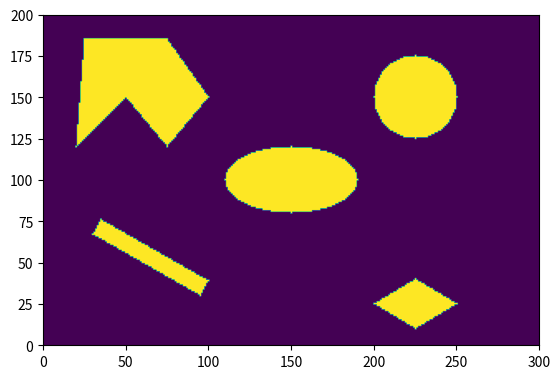

The matplotlib source for this figure:
import numpy as np
import math
import matplotlib.pyplot as plt

def cart2img(ix):
    return [ix[0], ix[1]]

def point_robot_obstacle_space(x, y):
    obstacle = False

    if ((x - math.ceil(225)) ** 2 + math.ceil(y - (150)) ** 2 - math.ceil(25) ** 2) <= 0:  # circle
        obstacle = True

    if ((x - math.ceil(150)) / math.ceil(40)) ** 2 + ((y - math.ceil(100)) / math.ceil(20)) ** 2 - 1 <= 0:  # ellipse
        obstacle = True

    if (5 * y + 3 * x - 725 >= 0) and (5 * y - 3 * x + 475 <= 0) and (5 * y + 3 * x - 875 <= 0) and (
            5 * y - 3 * x + 625 >= 0):  # rhomboid
        obstacle = True

    if (65 * y + 37 * x - 5465 >= 0) and (5 * y - 9 * x - 65 <= 0) and (65 * y + 37 * x - 6235 <= 0) and (
            5 * y - 9 * x + 705 >= 0):  # rectangle rotated 30 degrees
        obstacle = True

    # 6-Side Polygon has been split into 2 parts: right side and left side
    if (5 * y + 6 * x - 1050 >= 0) and (5 * y - 6 * x - 150 >= 0) and (5 * y + 7 * x - 1450 <= 0) and (
            5 * y - 7 * x - 400 <= 0):  # right side of polygon
        obstacle = True

    if (y - x - 100 >= 0) and (5 * y - 65 * x + 700 <= 0) and (y - 185 <= 0) and (
            5 * y - 7 * x - 400 >= 0):  # left side of polygon
        obstacle = True

    return obstacle

def obs():
    a = np.zeros((200,300),np.uint8)
    r = 0
    c = 1
    for i in range(0,299):
        for j in range(0,199):
            idx = cart2img([i,j])
            if point_robot_obstacle_space(idx[0],idx[1]) == True:
                a[j,i]=1
    return np.asarray(a)

def main():
    a = obs()
    figure, ax = plt.subplots()
    plt.imshow(a)
    ax.set_ylim(bottom=0, top=200)
    ax.set_xlim(left=0, right=300)
    plt.show()

if __name__=="__main__":
    main()





